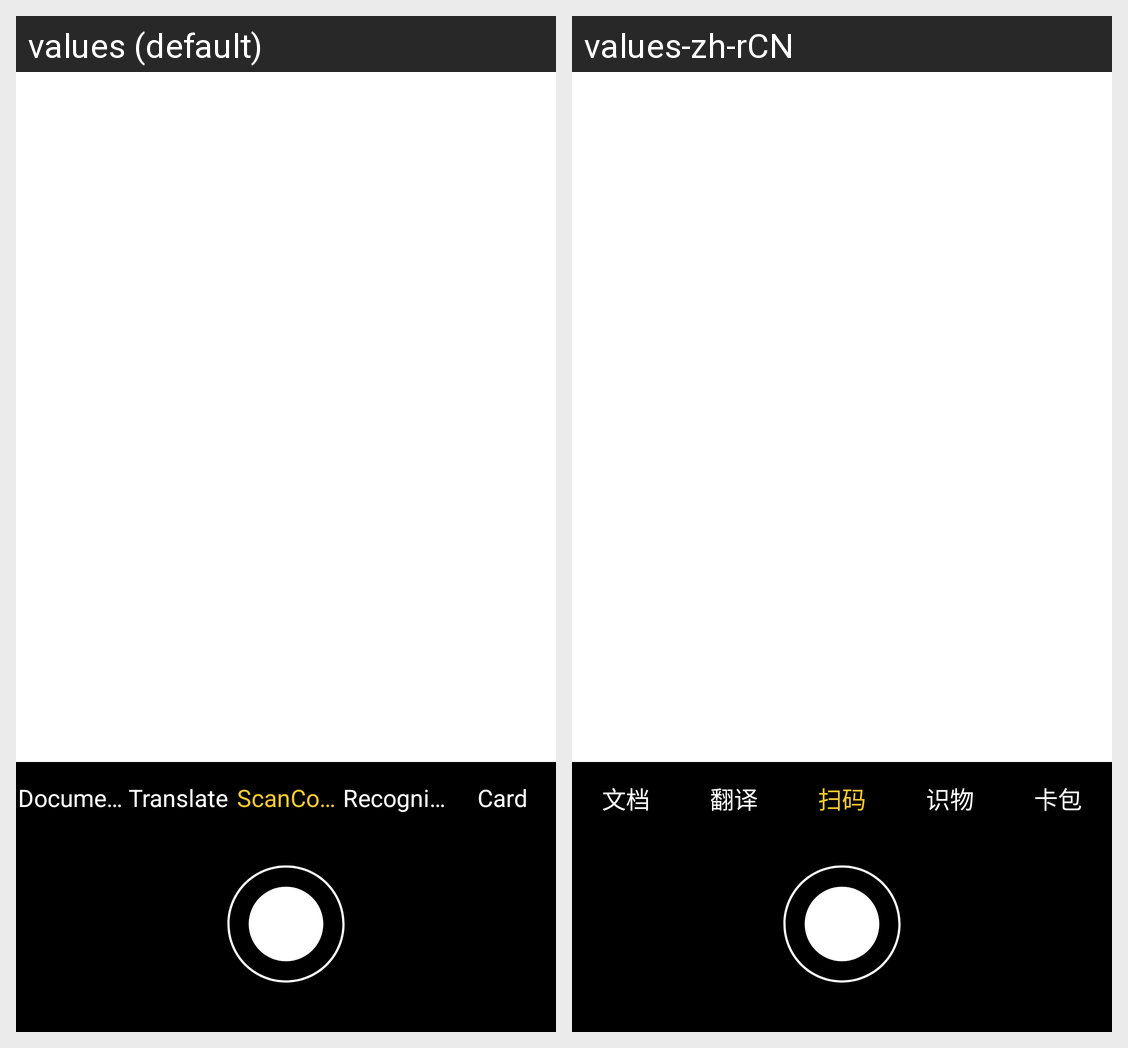

The Android screen above is rendered under two locales of the same app. Produce the string resources it draws, with the default and per-locale values.
Android screen res/layout/layout_bottom_view.xml rendered under 2 locales, left to right: values (default), values-zh-rCN. Device: Nexus 5 (rendered at 1080×1920; each locale shown at half size, 540×960, under a caption strip naming it); theme Theme.SmartScan.
Strings drawn on this screen, with the default value and each locale's value (text and hints the layout hard-codes, and strings that could not be matched under every locale, appear in the picture but are not listed):

fun_document
  values: Document
  values-zh-rCN: 文档

fun_translate
  values: Translate
  values-zh-rCN: 翻译

fun_scan
  values: ScanCode
  values-zh-rCN: 扫码

fun_recognition
  values: Recognition
  values-zh-rCN: 识物

fun_card
  values: Card
  values-zh-rCN: 卡包
